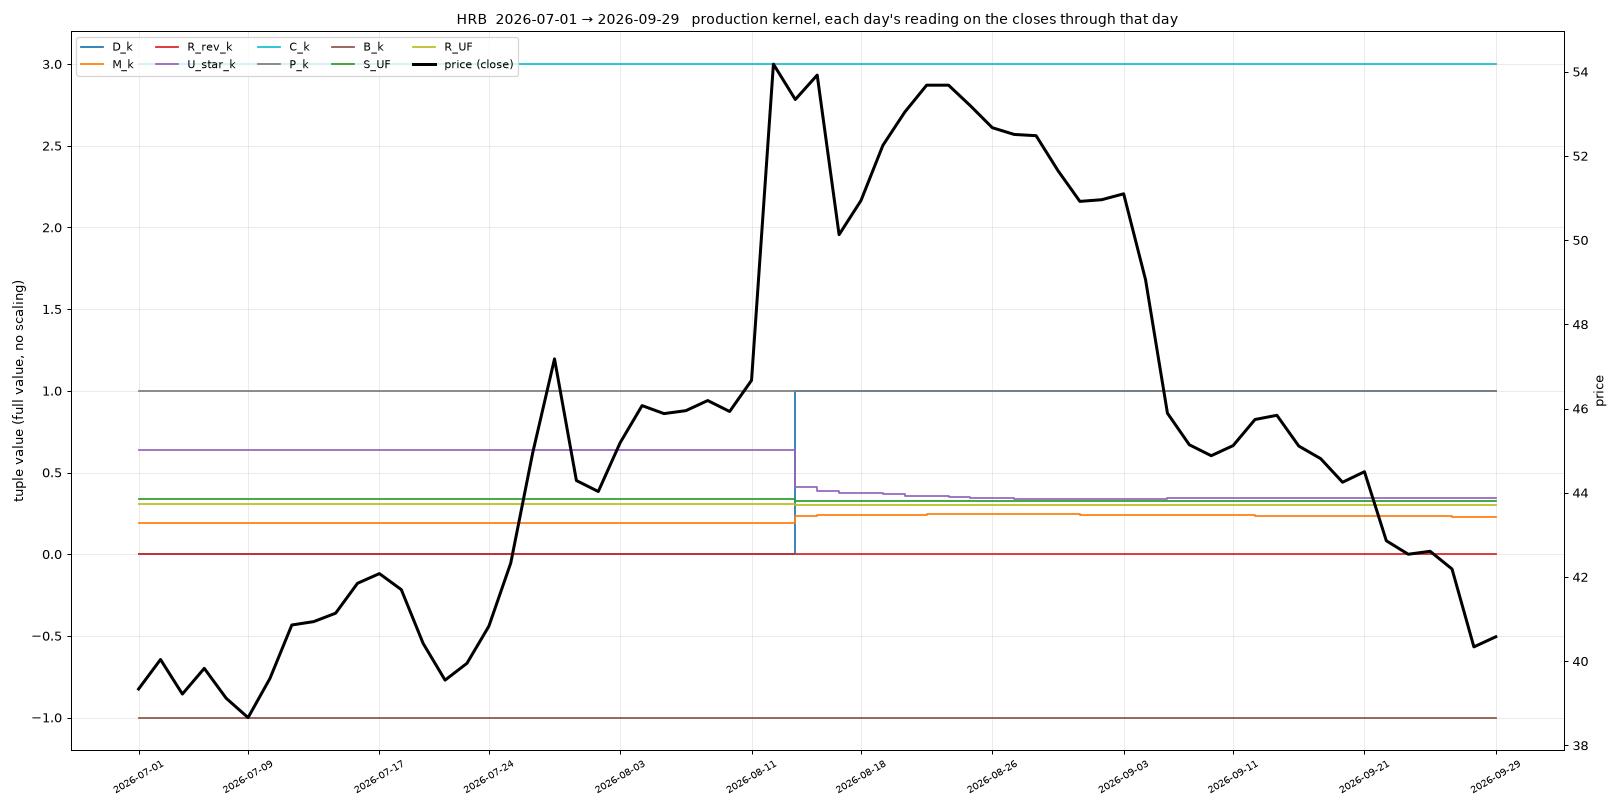

Data behind this chart, as committed beside it:
date, close, D_k, M_k, R_rev_k, U_star_k, C_k, P_k, B_k, S_UF, R_UF
2026-07-01, 39.34, 0.0, 0.1935, 0.0, 0.6355, 3.0, 1.0, -1.0, 0.3387, 0.3049
2026-07-02, 40.04, 0.0, 0.1935, 0.0, 0.636, 3.0, 1.0, -1.0, 0.3387, 0.3049
2026-07-06, 39.22, 0.0, 0.1935, 0.0, 0.6358, 3.0, 1.0, -1.0, 0.3387, 0.3049
2026-07-07, 39.83, 0.0, 0.1936, 0.0, 0.6357, 3.0, 1.0, -1.0, 0.3387, 0.3049
2026-07-08, 39.12, 0.0, 0.1936, 0.0, 0.6356, 3.0, 1.0, -1.0, 0.3387, 0.3049
2026-07-09, 38.66, 0.0, 0.1936, 0.0, 0.6362, 3.0, 1.0, -1.0, 0.3387, 0.3049
2026-07-10, 39.59, 0.0, 0.1936, 0.0, 0.6362, 3.0, 1.0, -1.0, 0.3387, 0.3049
2026-07-13, 40.86, 0.0, 0.1936, 0.0, 0.6368, 3.0, 1.0, -1.0, 0.3387, 0.3049
2026-07-14, 40.94, 0.0, 0.1937, 0.0, 0.6368, 3.0, 1.0, -1.0, 0.3387, 0.3049
2026-07-15, 41.14, 0.0, 0.1937, 0.0, 0.6374, 3.0, 1.0, -1.0, 0.3387, 0.3049
2026-07-16, 41.85, 0.0, 0.1937, 0.0, 0.6378, 3.0, 1.0, -1.0, 0.3387, 0.3049
2026-07-17, 42.08, 0.0, 0.1937, 0.0, 0.6382, 3.0, 1.0, -1.0, 0.3387, 0.3049
2026-07-20, 41.7, 0.0, 0.1938, 0.0, 0.6385, 3.0, 1.0, -1.0, 0.3387, 0.3049
2026-07-21, 40.42, 0.0, 0.1938, 0.0, 0.6385, 3.0, 1.0, -1.0, 0.3387, 0.3049
2026-07-22, 39.55, 0.0, 0.1938, 0.0, 0.6388, 3.0, 1.0, -1.0, 0.3387, 0.3049
2026-07-23, 39.95, 0.0, 0.1938, 0.0, 0.6388, 3.0, 1.0, -1.0, 0.3387, 0.3049
2026-07-24, 40.83, 0.0, 0.1938, 0.0, 0.6392, 3.0, 1.0, -1.0, 0.3387, 0.3048
2026-07-27, 42.33, 0.0, 0.1939, 0.0, 0.6395, 3.0, 1.0, -1.0, 0.3387, 0.3048
2026-07-28, 44.94, 0.0, 0.1939, 0.0, 0.6397, 3.0, 1.0, -1.0, 0.3387, 0.3048
2026-07-29, 47.18, 0.0, 0.1939, 0.0, 0.6401, 3.0, 1.0, -1.0, 0.3387, 0.3048
2026-07-30, 44.29, 0.0, 0.1939, 0.0, 0.6386, 3.0, 1.0, -1.0, 0.3387, 0.3048
2026-07-31, 44.03, 0.0, 0.194, 0.0, 0.6381, 3.0, 1.0, -1.0, 0.3387, 0.3048
2026-08-03, 45.19, 0.0, 0.194, 0.0, 0.6381, 3.0, 1.0, -1.0, 0.3387, 0.3048
2026-08-04, 46.07, 0.0, 0.194, 0.0, 0.6385, 3.0, 1.0, -1.0, 0.3387, 0.3048
2026-08-05, 45.88, 0.0, 0.194, 0.0, 0.6386, 3.0, 1.0, -1.0, 0.3387, 0.3048
2026-08-06, 45.95, 0.0, 0.194, 0.0, 0.639, 3.0, 1.0, -1.0, 0.3387, 0.3048
2026-08-07, 46.19, 0.0, 0.1941, 0.0, 0.6394, 3.0, 1.0, -1.0, 0.3387, 0.3048
2026-08-10, 45.93, 0.0, 0.1941, 0.0, 0.6396, 3.0, 1.0, -1.0, 0.3387, 0.3048
2026-08-11, 46.67, 0.0, 0.1941, 0.0, 0.6397, 3.0, 1.0, -1.0, 0.3387, 0.3048
2026-08-12, 54.18, 0.0, 0.1941, 0.0, 0.6385, 3.0, 1.0, -1.0, 0.3387, 0.3048
2026-08-13, 53.34, 1.0, 0.2357, 0.0, 0.4108, 3.0, 1.0, -1.0, 0.3281, 0.3012
2026-08-14, 53.92, 1.0, 0.2403, 0.0, 0.3851, 3.0, 1.0, -1.0, 0.3281, 0.3014
2026-08-17, 50.13, 1.0, 0.2423, 0.0, 0.3721, 3.0, 1.0, -1.0, 0.3281, 0.3015
2026-08-18, 50.94, 1.0, 0.2409, 0.0, 0.3758, 3.0, 1.0, -1.0, 0.3281, 0.3014
2026-08-19, 52.25, 1.0, 0.2422, 0.0, 0.3663, 3.0, 1.0, -1.0, 0.3281, 0.3015
2026-08-20, 53.04, 1.0, 0.243, 0.0, 0.3595, 3.0, 1.0, -1.0, 0.3281, 0.3015
2026-08-21, 53.68, 1.0, 0.2435, 0.0, 0.3535, 3.0, 1.0, -1.0, 0.3281, 0.3016
2026-08-24, 53.68, 1.0, 0.2438, 0.0, 0.3492, 3.0, 1.0, -1.0, 0.3281, 0.3016
2026-08-25, 53.19, 1.0, 0.244, 0.0, 0.3451, 3.0, 1.0, -1.0, 0.3281, 0.3016
2026-08-26, 52.67, 1.0, 0.2442, 0.0, 0.3412, 3.0, 1.0, -1.0, 0.3281, 0.3016
2026-08-27, 52.51, 1.0, 0.2441, 0.0, 0.3388, 3.0, 1.0, -1.0, 0.3281, 0.3016
2026-08-28, 52.48, 1.0, 0.2438, 0.0, 0.3371, 3.0, 1.0, -1.0, 0.3281, 0.3017
2026-08-31, 51.65, 1.0, 0.2434, 0.0, 0.3362, 3.0, 1.0, -1.0, 0.3281, 0.3017
2026-09-01, 50.92, 1.0, 0.2426, 0.0, 0.3369, 3.0, 1.0, -1.0, 0.3281, 0.3017
2026-09-02, 50.96, 1.0, 0.2419, 0.0, 0.3374, 3.0, 1.0, -1.0, 0.3281, 0.3017
2026-09-03, 51.1, 1.0, 0.2411, 0.0, 0.3385, 3.0, 1.0, -1.0, 0.3281, 0.3016
2026-09-04, 49.06, 1.0, 0.2404, 0.0, 0.3391, 3.0, 1.0, -1.0, 0.3281, 0.3016
2026-09-08, 45.89, 1.0, 0.2392, 0.0, 0.3421, 3.0, 1.0, -1.0, 0.3281, 0.3016
2026-09-09, 45.14, 1.0, 0.2385, 0.0, 0.3424, 3.0, 1.0, -1.0, 0.3281, 0.3016
2026-09-10, 44.88, 1.0, 0.2378, 0.0, 0.3428, 3.0, 1.0, -1.0, 0.3281, 0.3016
2026-09-11, 45.12, 1.0, 0.2372, 0.0, 0.3428, 3.0, 1.0, -1.0, 0.3281, 0.3016
2026-09-14, 45.74, 1.0, 0.2366, 0.0, 0.3426, 3.0, 1.0, -1.0, 0.3281, 0.3016
2026-09-15, 45.84, 1.0, 0.236, 0.0, 0.3428, 3.0, 1.0, -1.0, 0.3281, 0.3016
2026-09-16, 45.11, 1.0, 0.2352, 0.0, 0.3434, 3.0, 1.0, -1.0, 0.3281, 0.3016
2026-09-17, 44.81, 1.0, 0.2345, 0.0, 0.344, 3.0, 1.0, -1.0, 0.3281, 0.3016
2026-09-18, 44.25, 1.0, 0.2338, 0.0, 0.3447, 3.0, 1.0, -1.0, 0.3281, 0.3016
2026-09-21, 44.5, 1.0, 0.2332, 0.0, 0.3446, 3.0, 1.0, -1.0, 0.3281, 0.3016
2026-09-22, 42.86, 1.0, 0.2325, 0.0, 0.3452, 3.0, 1.0, -1.0, 0.3281, 0.3016
2026-09-23, 42.54, 1.0, 0.2318, 0.0, 0.3452, 3.0, 1.0, -1.0, 0.3281, 0.3016
2026-09-24, 42.61, 1.0, 0.2312, 0.0, 0.3453, 3.0, 1.0, -1.0, 0.3281, 0.3016
... 3 more rows
